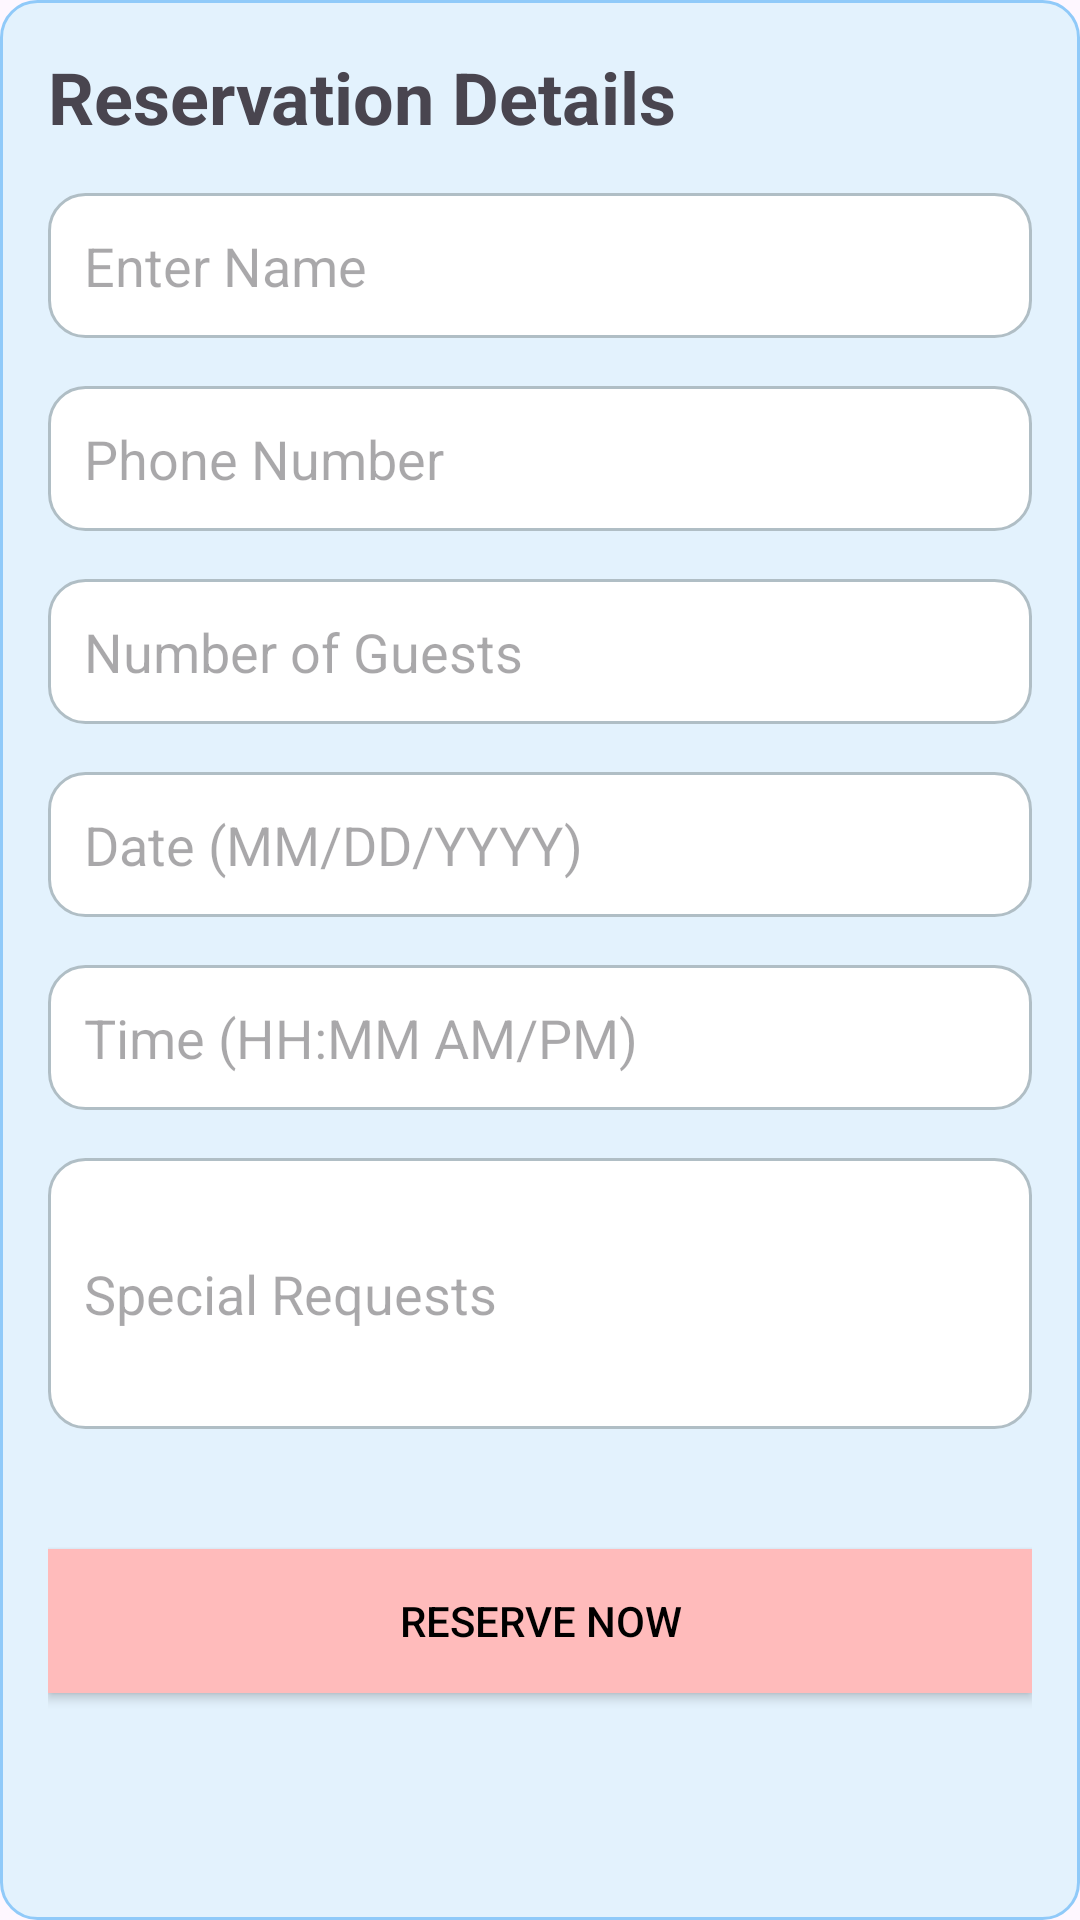

Here is an Android app screen rendered from its layout file. Give the layout XML and the strings, colors and styles it references.
<!-- AndroidManifest.xml: application theme Theme.TheCoffeeCove -->
<!-- res/layout/activity_reservations.xml -->
<?xml version="1.0" encoding="utf-8"?>
<LinearLayout xmlns:android="http://schemas.android.com/apk/res/android"
    android:layout_width="match_parent"
    android:layout_height="match_parent"
    android:orientation="vertical"
    android:background="@drawable/background"
    android:padding="16dp">

    <TextView
        android:id="@+id/textViewReservationDetails"
        android:layout_width="wrap_content"
        android:layout_height="wrap_content"
        android:text="Reservation Details"
        android:textSize="24sp"
        android:textStyle="bold"
        android:paddingBottom="16dp" />

    <EditText
        android:id="@+id/editTextName"
        android:layout_width="match_parent"
        android:layout_height="wrap_content"
        android:hint="Enter Name"
        android:inputType="textPersonName"
        android:background="@drawable/input_field_background"
        android:padding="12dp"
        android:layout_marginBottom="16dp" />

    <EditText
        android:id="@+id/editTextPhone"
        android:layout_width="match_parent"
        android:layout_height="wrap_content"
        android:hint="Phone Number"
        android:inputType="phone"
        android:background="@drawable/input_field_background"
        android:padding="12dp"
        android:layout_marginBottom="16dp" />

    <EditText
        android:id="@+id/editTextGuests"
        android:layout_width="match_parent"
        android:layout_height="wrap_content"
        android:hint="Number of Guests"
        android:inputType="number"
        android:background="@drawable/input_field_background"
        android:padding="12dp"
        android:layout_marginBottom="16dp" />

    <EditText
        android:id="@+id/editTextDate"
        android:layout_width="match_parent"
        android:layout_height="wrap_content"
        android:hint="Date (MM/DD/YYYY)"
        android:inputType="date"
        android:background="@drawable/input_field_background"
        android:padding="12dp"
        android:layout_marginBottom="16dp" />

    <EditText
        android:id="@+id/editTextTime"
        android:layout_width="match_parent"
        android:layout_height="wrap_content"
        android:hint="Time (HH:MM AM/PM)"
        android:inputType="time"
        android:background="@drawable/input_field_background"
        android:padding="12dp"
        android:layout_marginBottom="16dp" />

    <EditText
        android:id="@+id/editTextRequests"
        android:layout_width="match_parent"
        android:layout_height="wrap_content"
        android:hint="Special Requests"
        android:inputType="textMultiLine"
        android:background="@drawable/input_field_background"
        android:minLines="3"
        android:padding="12dp"
        android:layout_marginBottom="16dp" />

    <Button
        android:id="@+id/buttonReserve"
        android:layout_width="match_parent"
        android:layout_height="wrap_content"
        android:text="Reserve Now"
        android:textColor="#000000"
        android:background="#FFBBBB"
        android:layout_marginTop="24dp"
        android:padding="12dp" />

</LinearLayout>
<!-- resources referenced by this layout -->
<resources>
  <!-- drawable background (drawable) -->
  <shape xmlns:android="http://schemas.android.com/apk/res/android">
      <solid android:color="#E3F2FD" />
      <stroke android:width="1dp" android:color="#90CAF9" />
      <corners android:radius="12dp" />
      <padding android:left="8dp" android:right="8dp" android:top="8dp" android:bottom="8dp" />
  </shape>
  <!-- drawable input_field_background (drawable) -->
  <shape xmlns:android="http://schemas.android.com/apk/res/android">
      <solid android:color="#FFFFFF" />
      <stroke android:width="1dp" android:color="#B0BEC5" />
      <corners android:radius="12dp" />
      <padding android:left="8dp" android:right="8dp" android:top="8dp" android:bottom="8dp" />
  </shape>
  <style name="Theme.TheCoffeeCove" parent="Base.Theme.TheCoffeeCove" />
  <style name="Base.Theme.TheCoffeeCove" parent="Theme.Material3.DayNight.NoActionBar">
          
          
      </style>
</resources>
